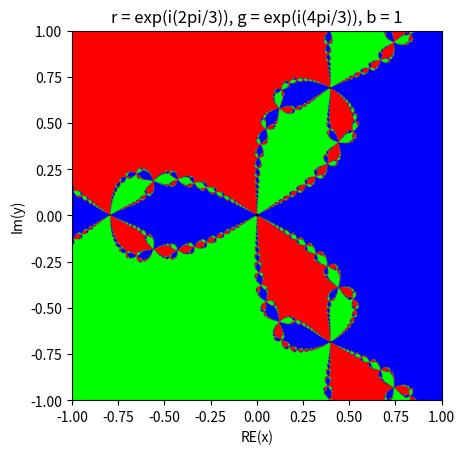

Write the Python code that produced this figure.
import numpy as np
import matplotlib.pyplot as plt

x_min = -1.0
x_max = 1.0
y_min = -1.0
y_max = 1.0

def newton(z):
    return z * z * z - 1.0

def dnewton(z):
    return 3.0 * (z * z)

def newtons_method(f, f_prime, z):
    for i in range(40):
        zplus = z - f(z) / f_prime(z)

        if abs(f(z)) > 10e10:
            return None

        if abs(f(z)) < 10e-14:
            return None

        if abs(zplus - z) < 10e-4:
            return z
        z = zplus

    return None

def draw(f, f_prime, size):
    colors = [(255, 0, 0), (0, 255, 0), (0, 0, 255),
          (255, 255, 0), (255, 0, 255), (0, 255, 255)]

    roots = []
    img = np.zeros((size, size, 3), dtype=np.uint8)
    for y in range(size):
        z_y = y * (y_max - y_min) / (size - 1) + y_min
        for x in range(size):
            z_x = x * (x_max - x_min) / (size - 1) + x_min
            root = newtons_method(f, f_prime, complex(z_x, z_y))
            if root:
                flag = False
                for test_root in roots:
                    if abs(test_root - root) < 10e-3:
                        root = test_root
                        flag = True
                        break
                if not flag:
                    roots.append(root)
            if root:

                if abs(root - np.exp(2j * np.pi / 3)) < 1e-3:
                    img[y, x, :] = colors[1]  
                elif abs(root - np.exp(4j * np.pi / 3)) < 1e-3:
                    img[y, x, :] = colors[0]  
                elif abs(root - 1) < 1e-3:
                    img[y, x, :] = colors[2]  
    print(roots)
    return img

size = 1024
result_img = draw(newton, dnewton, size)
plt.imshow(result_img, extent=[x_min, x_max, y_min, y_max])
plt.title("r = exp(i(2pi/3)), g = exp(i(4pi/3)), b = 1")
plt.xlabel("RE(x)")
plt.ylabel("Im(y)")
plt.show()